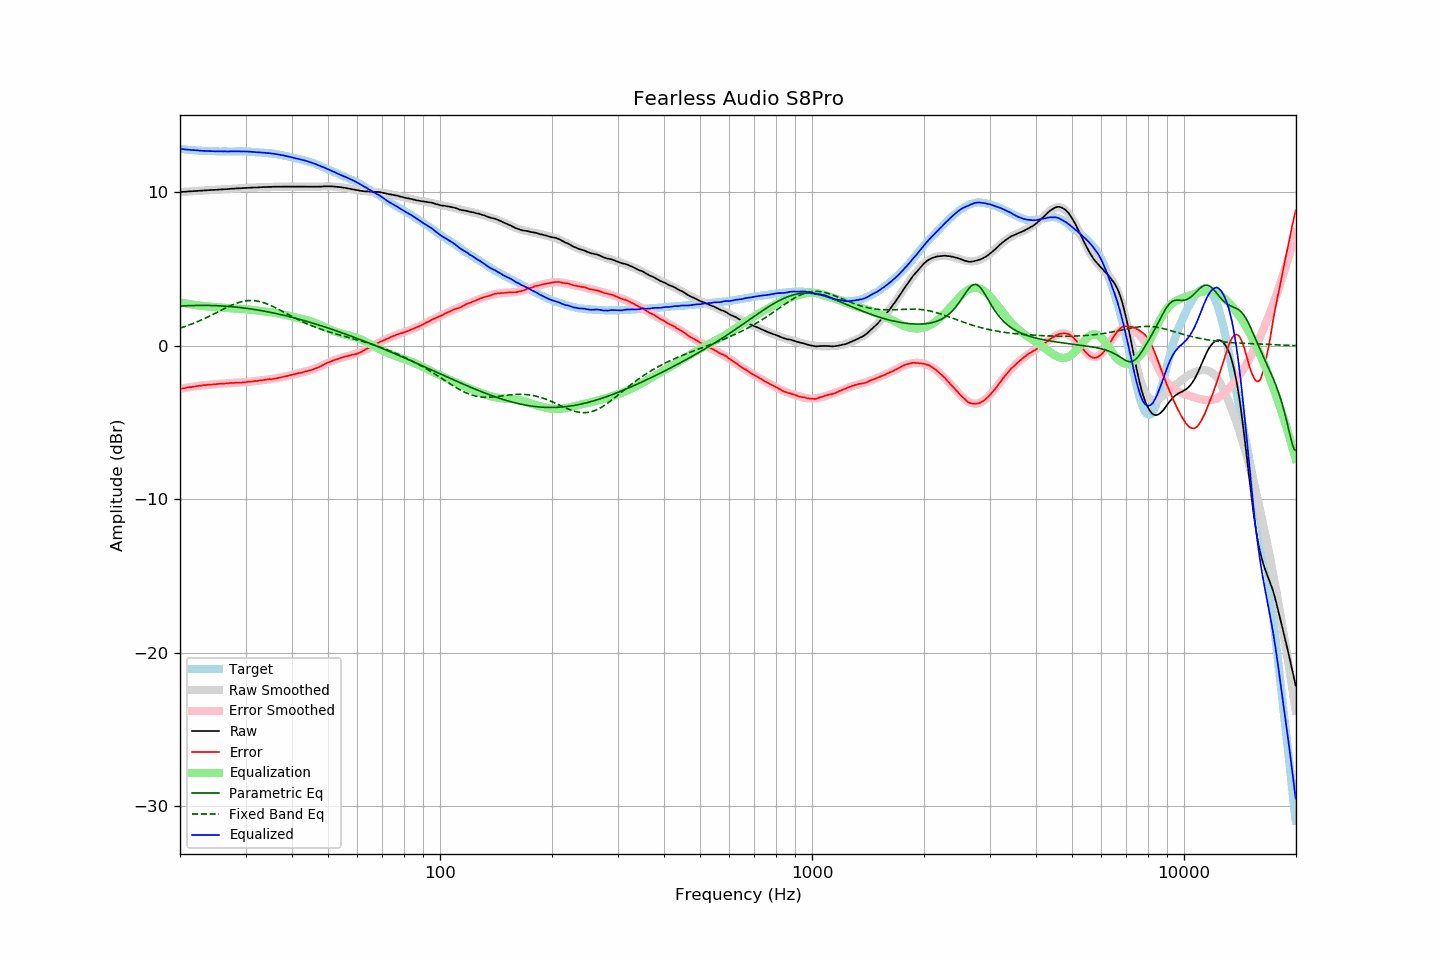

The data file committed next to this chart (first rows):
frequency, raw, error, smoothed, error_smoothed, equalization, parametric_eq, fixed_band_eq, equalized_raw, equalized_smoothed, target
20.00, 10.00, -2.82, 10.00, -2.82, 2.82, 2.58, 1.14, 12.82, 12.83, 12.82
20.20, 10.01, -2.80, 10.01, -2.80, 2.80, 2.59, 1.18, 12.81, 12.81, 12.81
20.40, 10.02, -2.78, 10.02, -2.78, 2.78, 2.59, 1.21, 12.80, 12.80, 12.80
20.61, 10.02, -2.77, 10.03, -2.76, 2.76, 2.60, 1.25, 12.78, 12.79, 12.79
20.81, 10.03, -2.74, 10.03, -2.74, 2.74, 2.60, 1.28, 12.77, 12.78, 12.77
21.02, 10.04, -2.72, 10.04, -2.72, 2.72, 2.61, 1.32, 12.77, 12.76, 12.76
21.23, 10.05, -2.69, 10.05, -2.71, 2.71, 2.61, 1.36, 12.76, 12.75, 12.75
21.44, 10.05, -2.70, 10.06, -2.69, 2.69, 2.61, 1.40, 12.74, 12.74, 12.76
21.66, 10.06, -2.67, 10.06, -2.67, 2.67, 2.62, 1.44, 12.73, 12.74, 12.74
21.87, 10.07, -2.66, 10.07, -2.66, 2.66, 2.62, 1.48, 12.73, 12.73, 12.73
22.09, 10.07, -2.64, 10.08, -2.64, 2.64, 2.62, 1.52, 12.71, 12.72, 12.71
22.31, 10.08, -2.63, 10.08, -2.63, 2.63, 2.62, 1.57, 12.71, 12.71, 12.71
22.54, 10.09, -2.61, 10.09, -2.61, 2.61, 2.62, 1.61, 12.71, 12.70, 12.70
22.76, 10.09, -2.61, 10.10, -2.60, 2.60, 2.62, 1.66, 12.69, 12.70, 12.70
22.99, 10.10, -2.59, 10.10, -2.59, 2.59, 2.62, 1.71, 12.69, 12.69, 12.69
23.22, 10.11, -2.57, 10.11, -2.58, 2.58, 2.62, 1.75, 12.69, 12.69, 12.68
23.45, 10.11, -2.57, 10.12, -2.57, 2.57, 2.62, 1.80, 12.68, 12.68, 12.69
23.69, 10.12, -2.55, 10.12, -2.56, 2.56, 2.62, 1.85, 12.68, 12.68, 12.68
23.92, 10.13, -2.53, 10.13, -2.54, 2.54, 2.62, 1.91, 12.68, 12.67, 12.66
24.16, 10.13, -2.54, 10.13, -2.53, 2.53, 2.62, 1.96, 12.67, 12.67, 12.67
24.40, 10.14, -2.53, 10.14, -2.53, 2.53, 2.61, 2.01, 12.67, 12.67, 12.67
24.65, 10.14, -2.53, 10.15, -2.52, 2.52, 2.61, 2.06, 12.66, 12.66, 12.67
24.89, 10.15, -2.51, 10.15, -2.51, 2.51, 2.61, 2.12, 12.66, 12.66, 12.67
25.14, 10.15, -2.50, 10.16, -2.50, 2.50, 2.60, 2.17, 12.65, 12.66, 12.66
25.39, 10.16, -2.49, 10.17, -2.49, 2.49, 2.60, 2.22, 12.66, 12.66, 12.65
25.65, 10.17, -2.48, 10.17, -2.49, 2.49, 2.59, 2.28, 12.66, 12.66, 12.65
25.91, 10.18, -2.47, 10.18, -2.48, 2.48, 2.59, 2.33, 12.66, 12.65, 12.65
26.16, 10.18, -2.48, 10.19, -2.47, 2.47, 2.58, 2.38, 12.65, 12.65, 12.66
26.43, 10.19, -2.46, 10.19, -2.46, 2.46, 2.57, 2.44, 12.66, 12.65, 12.66
26.69, 10.19, -2.46, 10.20, -2.46, 2.46, 2.57, 2.49, 12.65, 12.65, 12.65
26.96, 10.20, -2.45, 10.21, -2.45, 2.45, 2.56, 2.54, 12.65, 12.65, 12.65
27.23, 10.21, -2.44, 10.21, -2.44, 2.44, 2.55, 2.58, 12.66, 12.65, 12.65
27.50, 10.22, -2.42, 10.22, -2.44, 2.44, 2.54, 2.63, 12.66, 12.66, 12.65
27.77, 10.22, -2.43, 10.23, -2.43, 2.43, 2.53, 2.68, 12.65, 12.66, 12.65
28.05, 10.23, -2.42, 10.23, -2.42, 2.42, 2.52, 2.72, 12.66, 12.66, 12.65
28.33, 10.24, -2.42, 10.24, -2.42, 2.42, 2.51, 2.76, 12.66, 12.66, 12.66
28.62, 10.24, -2.41, 10.25, -2.41, 2.41, 2.50, 2.79, 12.66, 12.66, 12.66
28.90, 10.25, -2.41, 10.25, -2.40, 2.40, 2.49, 2.82, 12.66, 12.66, 12.66
29.19, 10.25, -2.41, 10.26, -2.40, 2.40, 2.48, 2.85, 12.65, 12.65, 12.66
29.48, 10.26, -2.39, 10.26, -2.39, 2.39, 2.46, 2.88, 12.65, 12.65, 12.66
29.78, 10.27, -2.38, 10.27, -2.38, 2.38, 2.45, 2.90, 12.65, 12.65, 12.65
30.08, 10.27, -2.38, 10.27, -2.37, 2.37, 2.44, 2.92, 12.64, 12.65, 12.65
30.38, 10.28, -2.35, 10.28, -2.36, 2.36, 2.42, 2.93, 12.65, 12.64, 12.64
30.68, 10.28, -2.35, 10.29, -2.35, 2.35, 2.41, 2.94, 12.63, 12.64, 12.63
30.99, 10.29, -2.34, 10.29, -2.34, 2.34, 2.39, 2.94, 12.63, 12.63, 12.63
31.30, 10.29, -2.33, 10.30, -2.33, 2.33, 2.38, 2.94, 12.62, 12.62, 12.63
31.61, 10.30, -2.32, 10.30, -2.31, 2.31, 2.36, 2.93, 12.62, 12.62, 12.62
31.93, 10.30, -2.29, 10.31, -2.30, 2.30, 2.35, 2.92, 12.61, 12.61, 12.60
32.24, 10.30, -2.30, 10.31, -2.29, 2.29, 2.33, 2.91, 12.59, 12.60, 12.60
32.57, 10.31, -2.27, 10.32, -2.28, 2.28, 2.31, 2.89, 12.59, 12.59, 12.59
32.89, 10.32, -2.26, 10.32, -2.26, 2.26, 2.29, 2.86, 12.59, 12.58, 12.58
33.22, 10.32, -2.25, 10.32, -2.25, 2.25, 2.27, 2.83, 12.58, 12.58, 12.58
33.55, 10.33, -2.24, 10.33, -2.24, 2.24, 2.26, 2.80, 12.57, 12.57, 12.57
33.89, 10.33, -2.22, 10.33, -2.23, 2.23, 2.24, 2.76, 12.56, 12.56, 12.56
34.23, 10.33, -2.21, 10.34, -2.21, 2.21, 2.22, 2.73, 12.55, 12.55, 12.54
34.57, 10.34, -2.19, 10.34, -2.20, 2.20, 2.20, 2.68, 12.54, 12.54, 12.53
34.92, 10.34, -2.18, 10.34, -2.18, 2.18, 2.18, 2.64, 12.53, 12.53, 12.52
35.27, 10.34, -2.19, 10.35, -2.17, 2.17, 2.15, 2.59, 12.51, 12.52, 12.53
35.62, 10.35, -2.15, 10.35, -2.15, 2.15, 2.13, 2.54, 12.51, 12.50, 12.51
35.97, 10.35, -2.15, 10.35, -2.14, 2.14, 2.11, 2.49, 12.49, 12.49, 12.50
... 635 more rows
